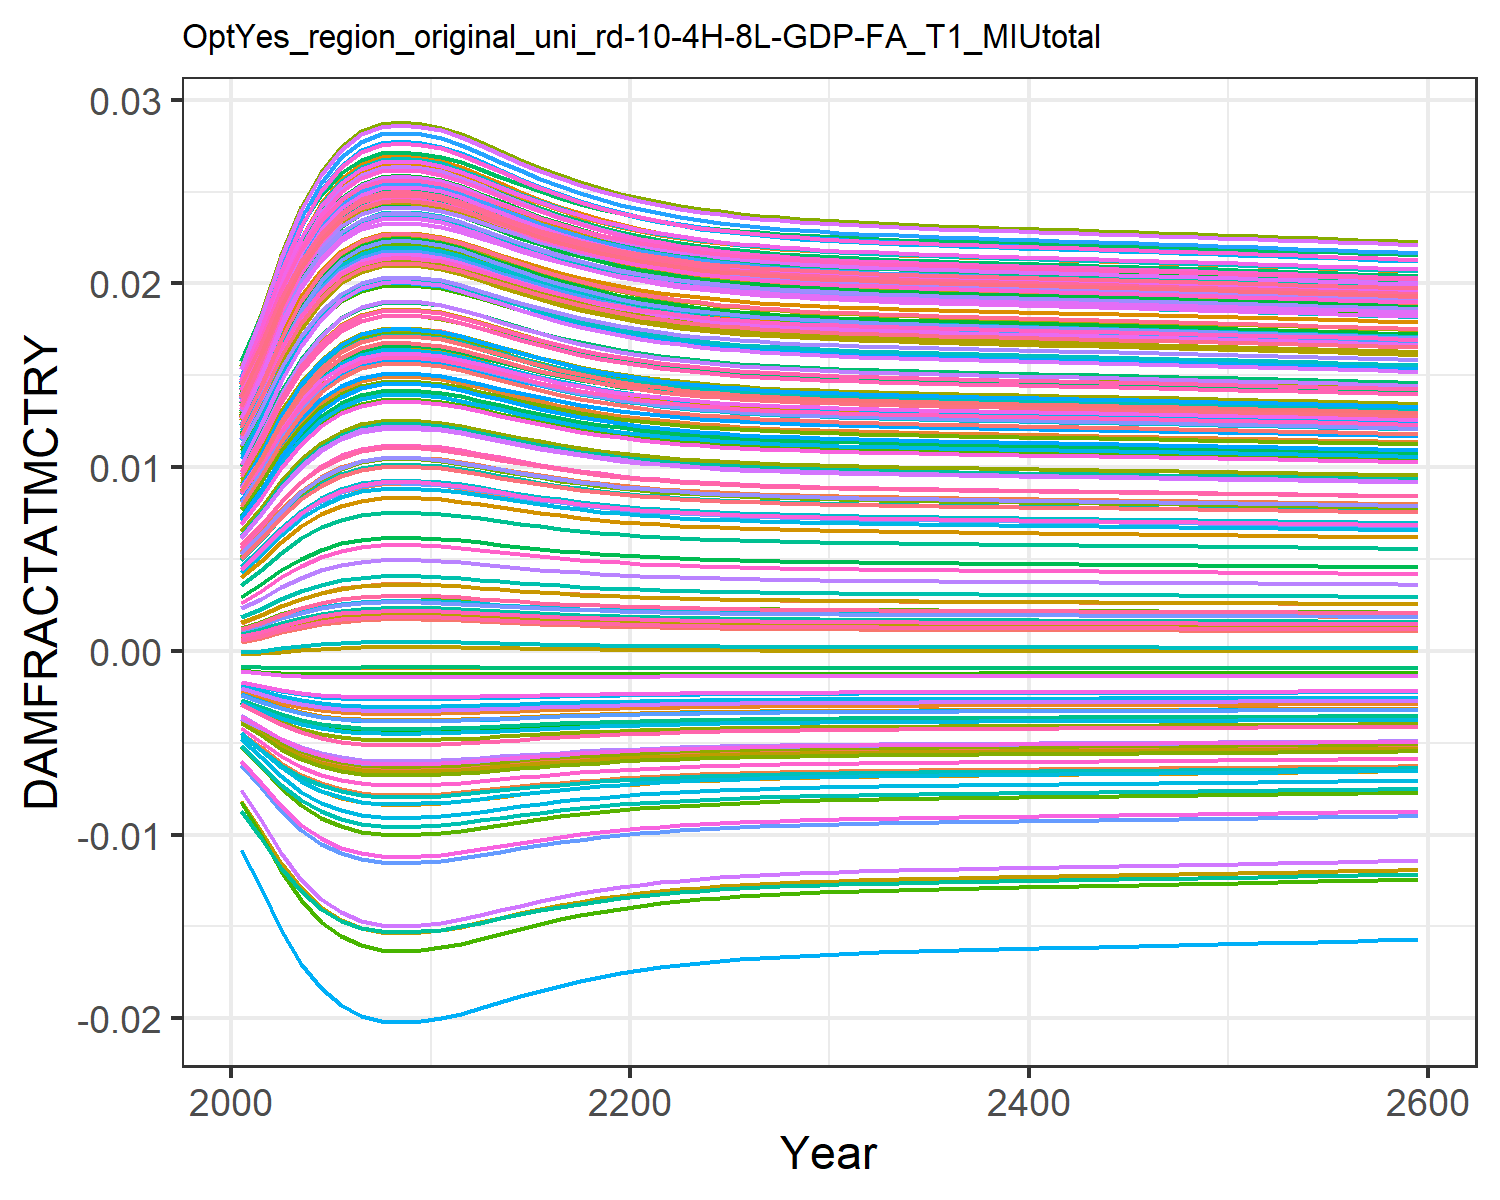

Data behind this chart, as committed beside it:
0.0004944558363300738, 0.009035041868853537, 0.0010779841660710774, 0.0127878253965087, 0.00461966740140384, -0.0036702585896140017, 0.005396870574371772, -0.004468618289771348, 0.0015197870186281555, 0.007712177554695604, -0.002175850673307704, 0.01452616220537947, 0.014177142238750337, 0.011646475765467606, -0.0008179012320524119, 0.01390162019000104, 0.012861461062364172, -0.0023375822918926628, -0.004484082233695831, 0.01275811598117009, 0.004026221859281131, 0.00963568972124365, 0.014346147544533642, 0.01391696621400593
0.0007213, 0.01085, 0.001388, 0.0153, 0.005549, -0.004316, 0.006476, -0.005253, 0.001935, 0.009241, -0.002498, 0.01711, 0.01691, 0.01386, -0.0008842, 0.01658, 0.01499, -0.002698, -0.005372, 0.01512, 0.004919, 0.01155, 0.01675, 0.01646
0.001003, 0.0129, 0.001764, 0.01814, 0.006618, -0.00501, 0.007711, -0.006098, 0.002428, 0.01098, -0.002824, 0.02004, 0.02, 0.01637, -0.0009306, 0.01961, 0.01738, -0.00307, -0.006337, 0.01778, 0.005948, 0.01372, 0.01945, 0.01932
0.00125, 0.01457, 0.002086, 0.02043, 0.007497, -0.005541, 0.008717, -0.006747, 0.002843, 0.0124, -0.003058, 0.02239, 0.02249, 0.01841, -0.0009457, 0.02206, 0.0193, -0.003344, -0.007085, 0.01992, 0.006793, 0.01547, 0.02162, 0.02163
0.001448, 0.01583, 0.002341, 0.02216, 0.008168, -0.005924, 0.009483, -0.007218, 0.003167, 0.01347, -0.003218, 0.02417, 0.02436, 0.01994, -0.0009439, 0.0239, 0.02074, -0.003534, -0.007632, 0.02154, 0.007439, 0.01679, 0.02324, 0.02336
0.001593, 0.01672, 0.002525, 0.02337, 0.008643, -0.006184, 0.01002, -0.007538, 0.0034, 0.01422, -0.003321, 0.02541, 0.02568, 0.02102, -0.0009359, 0.02519, 0.02175, -0.003659, -0.008005, 0.02267, 0.007897, 0.01772, 0.02438, 0.02458
0.001685, 0.01727, 0.002642, 0.02412, 0.008939, -0.006342, 0.01036, -0.007732, 0.003546, 0.01469, -0.003381, 0.02618, 0.0265, 0.02169, -0.0009281, 0.02599, 0.02238, -0.003733, -0.008234, 0.02337, 0.008183, 0.0183, 0.02508, 0.02533
0.00173, 0.01753, 0.002699, 0.02449, 0.009083, -0.006417, 0.01052, -0.007825, 0.003617, 0.01492, -0.003409, 0.02655, 0.02689, 0.02201, -0.0009236, 0.02638, 0.02268, -0.003768, -0.008342, 0.0237, 0.008321, 0.01857, 0.02542, 0.02569
0.001741, 0.01759, 0.002712, 0.02457, 0.009115, -0.006434, 0.01056, -0.007846, 0.003634, 0.01497, -0.003415, 0.02664, 0.02698, 0.02209, -0.0009225, 0.02647, 0.02275, -0.003776, -0.008367, 0.02378, 0.008352, 0.01864, 0.0255, 0.02578
0.00173, 0.01753, 0.002698, 0.02448, 0.00908, -0.006416, 0.01052, -0.007823, 0.003616, 0.01491, -0.003408, 0.02655, 0.02688, 0.02201, -0.0009237, 0.02637, 0.02267, -0.003768, -0.008341, 0.0237, 0.008318, 0.01857, 0.02541, 0.02569
0.001708, 0.0174, 0.002671, 0.0243, 0.009011, -0.00638, 0.01044, -0.007779, 0.003582, 0.0148, -0.003395, 0.02637, 0.02669, 0.02185, -0.0009259, 0.02619, 0.02253, -0.003751, -0.008288, 0.02353, 0.008252, 0.01844, 0.02525, 0.02551
0.001667, 0.01716, 0.00262, 0.02398, 0.008883, -0.006312, 0.01029, -0.007696, 0.003518, 0.0146, -0.00337, 0.02604, 0.02634, 0.02156, -0.0009298, 0.02584, 0.02226, -0.003719, -0.00819, 0.02323, 0.008128, 0.01819, 0.02495, 0.02519
0.001618, 0.01687, 0.002558, 0.02358, 0.008725, -0.006229, 0.01012, -0.007593, 0.00344, 0.01435, -0.003338, 0.02563, 0.02591, 0.02121, -0.000934, 0.02542, 0.02193, -0.00368, -0.008069, 0.02286, 0.007976, 0.01788, 0.02457, 0.02479
0.001567, 0.01656, 0.002492, 0.02316, 0.008559, -0.006139, 0.009928, -0.007482, 0.003359, 0.01409, -0.003303, 0.02519, 0.02545, 0.02083, -0.0009377, 0.02496, 0.02157, -0.003638, -0.00794, 0.02247, 0.007816, 0.01756, 0.02418, 0.02437
0.001517, 0.01625, 0.002429, 0.02274, 0.008395, -0.00605, 0.009741, -0.007372, 0.003278, 0.01383, -0.003268, 0.02476, 0.02499, 0.02046, -0.0009408, 0.02452, 0.02123, -0.003595, -0.007812, 0.02208, 0.007658, 0.01724, 0.02379, 0.02395
0.00147, 0.01596, 0.002369, 0.02234, 0.00824, -0.005964, 0.009565, -0.007267, 0.003202, 0.01358, -0.003234, 0.02436, 0.02456, 0.02011, -0.0009431, 0.0241, 0.0209, -0.003553, -0.007689, 0.02171, 0.007508, 0.01693, 0.02342, 0.02355
0.001427, 0.0157, 0.002314, 0.02198, 0.008097, -0.005885, 0.009403, -0.007169, 0.003133, 0.01336, -0.003202, 0.02398, 0.02417, 0.01978, -0.0009447, 0.02371, 0.02059, -0.003515, -0.007575, 0.02137, 0.007371, 0.01666, 0.02307, 0.02318
0.001389, 0.01546, 0.002265, 0.02165, 0.007969, -0.005813, 0.009257, -0.007081, 0.003071, 0.01315, -0.003172, 0.02364, 0.02381, 0.01949, -0.0009456, 0.02336, 0.02032, -0.003479, -0.007472, 0.02106, 0.007248, 0.0164, 0.02276, 0.02285
0.001355, 0.01525, 0.002221, 0.02136, 0.007855, -0.005748, 0.009127, -0.007001, 0.003016, 0.01297, -0.003146, 0.02334, 0.02349, 0.01923, -0.0009462, 0.02305, 0.02007, -0.003447, -0.00738, 0.02079, 0.007138, 0.01618, 0.02249, 0.02256
0.001326, 0.01506, 0.002184, 0.0211, 0.007755, -0.005691, 0.009013, -0.006931, 0.002967, 0.01281, -0.003122, 0.02308, 0.02321, 0.019, -0.0009464, 0.02277, 0.01986, -0.003419, -0.007298, 0.02055, 0.007042, 0.01598, 0.02225, 0.0223
0.0013, 0.01489, 0.00215, 0.02087, 0.007668, -0.00564, 0.008913, -0.006869, 0.002925, 0.01267, -0.003101, 0.02285, 0.02297, 0.0188, -0.0009463, 0.02253, 0.01967, -0.003394, -0.007226, 0.02034, 0.006957, 0.01581, 0.02203, 0.02207
0.001278, 0.01475, 0.002122, 0.02068, 0.007591, -0.005596, 0.008826, -0.006815, 0.002889, 0.01255, -0.003082, 0.02264, 0.02275, 0.01862, -0.0009461, 0.02232, 0.01951, -0.003372, -0.007164, 0.02015, 0.006884, 0.01566, 0.02185, 0.02188
0.001259, 0.01463, 0.002097, 0.02051, 0.007526, -0.005558, 0.008751, -0.006768, 0.002857, 0.01244, -0.003066, 0.02247, 0.02257, 0.01847, -0.0009459, 0.02214, 0.01936, -0.003352, -0.007109, 0.01999, 0.006821, 0.01553, 0.02169, 0.02171
0.001242, 0.01452, 0.002076, 0.02036, 0.007469, -0.005525, 0.008686, -0.006727, 0.00283, 0.01235, -0.003051, 0.02232, 0.02241, 0.01834, -0.0009455, 0.02198, 0.01924, -0.003335, -0.007062, 0.01986, 0.006766, 0.01542, 0.02155, 0.02156
0.001228, 0.01443, 0.002058, 0.02023, 0.00742, -0.005496, 0.008629, -0.006692, 0.002806, 0.01227, -0.003039, 0.02219, 0.02227, 0.01823, -0.0009452, 0.02185, 0.01913, -0.003321, -0.007021, 0.01974, 0.006719, 0.01532, 0.02143, 0.02143
0.001216, 0.01434, 0.002042, 0.02012, 0.007377, -0.005471, 0.008581, -0.006661, 0.002786, 0.0122, -0.003028, 0.02207, 0.02215, 0.01813, -0.0009448, 0.02173, 0.01904, -0.003308, -0.006985, 0.01963, 0.006678, 0.01523, 0.02132, 0.02132
0.001205, 0.01428, 0.002028, 0.02003, 0.00734, -0.005449, 0.008539, -0.006634, 0.002769, 0.01215, -0.003019, 0.02198, 0.02205, 0.01805, -0.0009445, 0.02163, 0.01896, -0.003297, -0.006955, 0.01954, 0.006642, 0.01516, 0.02123, 0.02122
0.001196, 0.01421, 0.002016, 0.01994, 0.007308, -0.00543, 0.008502, -0.006611, 0.002753, 0.01209, -0.003011, 0.02189, 0.02195, 0.01797, -0.0009441, 0.02154, 0.01889, -0.003287, -0.006928, 0.01947, 0.006611, 0.0151, 0.02116, 0.02114
0.001188, 0.01416, 0.002006, 0.01987, 0.00728, -0.005413, 0.00847, -0.006591, 0.00274, 0.01205, -0.003003, 0.02181, 0.02188, 0.01791, -0.0009438, 0.02146, 0.01883, -0.003279, -0.006904, 0.0194, 0.006584, 0.01504, 0.02109, 0.02107
0.001181, 0.01412, 0.001997, 0.01981, 0.007256, -0.005399, 0.008442, -0.006573, 0.002728, 0.01201, -0.002997, 0.02175, 0.02181, 0.01785, -0.0009436, 0.02139, 0.01878, -0.003271, -0.006883, 0.01934, 0.006561, 0.01499, 0.02103, 0.021
0.001175, 0.01407, 0.001988, 0.01975, 0.007234, -0.005386, 0.008417, -0.006557, 0.002718, 0.01197, -0.002991, 0.02169, 0.02174, 0.0178, -0.0009433, 0.02133, 0.01873, -0.003265, -0.006865, 0.01928, 0.00654, 0.01495, 0.02097, 0.02094
0.001169, 0.01404, 0.001981, 0.0197, 0.007214, -0.005374, 0.008394, -0.006542, 0.002709, 0.01194, -0.002986, 0.02164, 0.02169, 0.01775, -0.000943, 0.02128, 0.01869, -0.003259, -0.006849, 0.01924, 0.006521, 0.01491, 0.02093, 0.02089
0.001164, 0.014, 0.001975, 0.01965, 0.007197, -0.005363, 0.008374, -0.00653, 0.0027, 0.01191, -0.002982, 0.02159, 0.02164, 0.01771, -0.0009428, 0.02123, 0.01865, -0.003253, -0.006834, 0.01919, 0.006504, 0.01488, 0.02088, 0.02085
0.00116, 0.01397, 0.001969, 0.01961, 0.00718, -0.005354, 0.008356, -0.006518, 0.002693, 0.01189, -0.002977, 0.02155, 0.02159, 0.01768, -0.0009426, 0.02118, 0.01861, -0.003248, -0.00682, 0.01916, 0.006488, 0.01484, 0.02084, 0.0208
0.001155, 0.01394, 0.001963, 0.01957, 0.007166, -0.005345, 0.008339, -0.006507, 0.002686, 0.01187, -0.002974, 0.02151, 0.02155, 0.01764, -0.0009424, 0.02114, 0.01858, -0.003244, -0.006807, 0.01912, 0.006474, 0.01481, 0.02081, 0.02077
0.001152, 0.01392, 0.001958, 0.01954, 0.007152, -0.005336, 0.008323, -0.006497, 0.002679, 0.01184, -0.00297, 0.02147, 0.02151, 0.01761, -0.0009422, 0.0211, 0.01855, -0.00324, -0.006796, 0.01909, 0.006461, 0.01479, 0.02077, 0.02073
0.001148, 0.01389, 0.001953, 0.0195, 0.007138, -0.005328, 0.008308, -0.006487, 0.002673, 0.01182, -0.002966, 0.02144, 0.02147, 0.01758, -0.000942, 0.02107, 0.01852, -0.003235, -0.006785, 0.01905, 0.006448, 0.01476, 0.02074, 0.02069
0.001144, 0.01387, 0.001949, 0.01947, 0.007126, -0.005321, 0.008293, -0.006478, 0.002667, 0.0118, -0.002963, 0.0214, 0.02144, 0.01755, -0.0009418, 0.02103, 0.01849, -0.003232, -0.006774, 0.01902, 0.006436, 0.01474, 0.02071, 0.02066
0.001141, 0.01385, 0.001944, 0.01944, 0.007114, -0.005314, 0.008279, -0.006469, 0.002661, 0.01178, -0.00296, 0.02137, 0.0214, 0.01752, -0.0009416, 0.021, 0.01847, -0.003228, -0.006763, 0.01899, 0.006424, 0.01471, 0.02068, 0.02063
0.001137, 0.01382, 0.00194, 0.01941, 0.007102, -0.005306, 0.008266, -0.00646, 0.002655, 0.01176, -0.002957, 0.02134, 0.02137, 0.01749, -0.0009414, 0.02096, 0.01844, -0.003224, -0.006753, 0.01896, 0.006413, 0.01469, 0.02065, 0.0206
0.001134, 0.0138, 0.001936, 0.01938, 0.00709, -0.005299, 0.008252, -0.006451, 0.00265, 0.01174, -0.002954, 0.02131, 0.02134, 0.01747, -0.0009412, 0.02093, 0.01842, -0.003221, -0.006743, 0.01894, 0.006402, 0.01466, 0.02062, 0.02057
0.001131, 0.01378, 0.001931, 0.01935, 0.007079, -0.005292, 0.008239, -0.006443, 0.002644, 0.01173, -0.002951, 0.02127, 0.02131, 0.01744, -0.000941, 0.0209, 0.01839, -0.003217, -0.006734, 0.01891, 0.00639, 0.01464, 0.02059, 0.02054
0.001128, 0.01376, 0.001927, 0.01932, 0.007067, -0.005285, 0.008226, -0.006434, 0.002639, 0.01171, -0.002948, 0.02124, 0.02127, 0.01741, -0.0009408, 0.02087, 0.01837, -0.003213, -0.006724, 0.01888, 0.006379, 0.01462, 0.02056, 0.02051
0.001124, 0.01374, 0.001923, 0.01928, 0.007056, -0.005278, 0.008213, -0.006426, 0.002633, 0.01169, -0.002944, 0.02121, 0.02124, 0.01739, -0.0009406, 0.02084, 0.01834, -0.00321, -0.006714, 0.01885, 0.006368, 0.0146, 0.02053, 0.02048
0.001121, 0.01371, 0.001919, 0.01925, 0.007044, -0.005271, 0.008199, -0.006417, 0.002628, 0.01167, -0.002941, 0.02118, 0.02121, 0.01736, -0.0009404, 0.0208, 0.01831, -0.003206, -0.006704, 0.01882, 0.006357, 0.01457, 0.02051, 0.02045
0.001118, 0.01369, 0.001914, 0.01922, 0.007032, -0.005264, 0.008186, -0.006408, 0.002622, 0.01165, -0.002938, 0.02115, 0.02117, 0.01733, -0.0009402, 0.02077, 0.01829, -0.003203, -0.006694, 0.01879, 0.006346, 0.01455, 0.02048, 0.02042
0.001115, 0.01367, 0.00191, 0.01919, 0.00702, -0.005257, 0.008172, -0.0064, 0.002617, 0.01163, -0.002935, 0.02112, 0.02114, 0.01731, -0.00094, 0.02074, 0.01826, -0.003199, -0.006684, 0.01877, 0.006335, 0.01453, 0.02045, 0.02038
0.001111, 0.01365, 0.001906, 0.01916, 0.007009, -0.00525, 0.008159, -0.006391, 0.002611, 0.01161, -0.002932, 0.02109, 0.02111, 0.01728, -0.0009398, 0.02071, 0.01824, -0.003195, -0.006674, 0.01874, 0.006323, 0.0145, 0.02042, 0.02035
0.001108, 0.01362, 0.001901, 0.01913, 0.006996, -0.005243, 0.008145, -0.006382, 0.002606, 0.01159, -0.002929, 0.02105, 0.02107, 0.01725, -0.0009396, 0.02067, 0.01821, -0.003191, -0.006664, 0.01871, 0.006311, 0.01448, 0.02039, 0.02032
0.001104, 0.0136, 0.001897, 0.0191, 0.006984, -0.005235, 0.008131, -0.006373, 0.0026, 0.01157, -0.002925, 0.02102, 0.02104, 0.01722, -0.0009393, 0.02064, 0.01818, -0.003187, -0.006653, 0.01868, 0.0063, 0.01445, 0.02036, 0.02029
0.001101, 0.01358, 0.001892, 0.01907, 0.006972, -0.005228, 0.008117, -0.006364, 0.002594, 0.01155, -0.002922, 0.02099, 0.021, 0.01719, -0.0009391, 0.0206, 0.01816, -0.003184, -0.006643, 0.01865, 0.006288, 0.01443, 0.02033, 0.02026
0.001097, 0.01355, 0.001888, 0.01903, 0.006959, -0.00522, 0.008102, -0.006354, 0.002588, 0.01153, -0.002919, 0.02095, 0.02097, 0.01716, -0.0009388, 0.02057, 0.01813, -0.00318, -0.006632, 0.01862, 0.006276, 0.0144, 0.0203, 0.02022
0.001094, 0.01353, 0.001883, 0.019, 0.006946, -0.005212, 0.008088, -0.006345, 0.002582, 0.01151, -0.002915, 0.02092, 0.02093, 0.01714, -0.0009386, 0.02053, 0.0181, -0.003176, -0.006621, 0.01858, 0.006263, 0.01438, 0.02027, 0.02019
0.00109, 0.0135, 0.001878, 0.01897, 0.006934, -0.005204, 0.008073, -0.006335, 0.002576, 0.01149, -0.002912, 0.02089, 0.02089, 0.01711, -0.0009383, 0.0205, 0.01807, -0.003172, -0.00661, 0.01855, 0.006251, 0.01435, 0.02023, 0.02016
0.001087, 0.01348, 0.001873, 0.01893, 0.00692, -0.005196, 0.008058, -0.006325, 0.00257, 0.01147, -0.002908, 0.02085, 0.02086, 0.01707, -0.0009381, 0.02046, 0.01804, -0.003167, -0.006598, 0.01852, 0.006238, 0.01433, 0.0202, 0.02012
0.001083, 0.01345, 0.001868, 0.0189, 0.006907, -0.005188, 0.008042, -0.006315, 0.002563, 0.01145, -0.002904, 0.02081, 0.02082, 0.01704, -0.0009378, 0.02042, 0.01801, -0.003163, -0.006587, 0.01849, 0.006225, 0.0143, 0.02017, 0.02009
0.001079, 0.01343, 0.001864, 0.01886, 0.006894, -0.00518, 0.008027, -0.006305, 0.002557, 0.01143, -0.002901, 0.02078, 0.02078, 0.01701, -0.0009375, 0.02038, 0.01799, -0.003159, -0.006575, 0.01846, 0.006212, 0.01427, 0.02013, 0.02005
0.001075, 0.0134, 0.001859, 0.01883, 0.00688, -0.005172, 0.008011, -0.006295, 0.002551, 0.01141, -0.002897, 0.02074, 0.02074, 0.01698, -0.0009372, 0.02035, 0.01796, -0.003155, -0.006564, 0.01842, 0.006199, 0.01424, 0.0201, 0.02001
0.001071, 0.01338, 0.001854, 0.01879, 0.006866, -0.005163, 0.007996, -0.006285, 0.002544, 0.01138, -0.002893, 0.0207, 0.0207, 0.01695, -0.0009369, 0.02031, 0.01793, -0.00315, -0.006552, 0.01839, 0.006186, 0.01422, 0.02007, 0.01998
0.001068, 0.01335, 0.001849, 0.01875, 0.006852, -0.005155, 0.00798, -0.006274, 0.002538, 0.01136, -0.002889, 0.02067, 0.02066, 0.01692, -0.0009366, 0.02027, 0.01789, -0.003146, -0.00654, 0.01835, 0.006173, 0.01419, 0.02003, 0.01994
